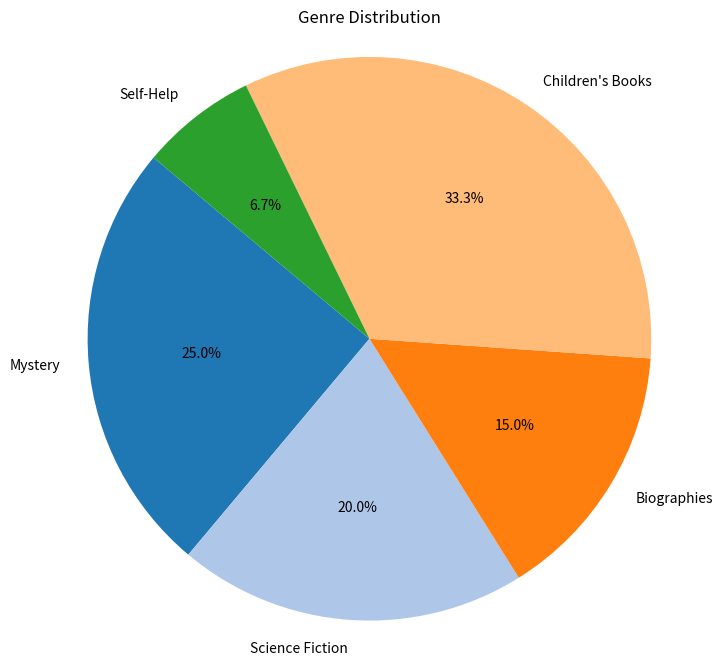

Generate this figure with matplotlib:

import matplotlib.pyplot as plt

# Your table data
data = [
    {'Genre': 'Mystery', 'Checkout Count': 150},
    {'Genre': 'Science Fiction', 'Checkout Count': 120},
    {'Genre': 'Biographies', 'Checkout Count': 90},
    {'Genre': "Children's Books", 'Checkout Count': 200},
    {'Genre': 'Self-Help', 'Checkout Count': 40}
]

# Extracting data for the pie chart
genres = [item['Genre'] for item in data]
checkout_counts = [item['Checkout Count'] for item in data]

# Create a pie chart
plt.figure(figsize=(8, 8))
plt.pie(checkout_counts, labels=genres, autopct='%1.1f%%', startangle=140, colors=plt.cm.tab20.colors)
plt.title('Genre Distribution')
plt.axis('equal')  # Equal aspect ratio ensures that pie is drawn as a circle.

# Display the chart
plt.show()
